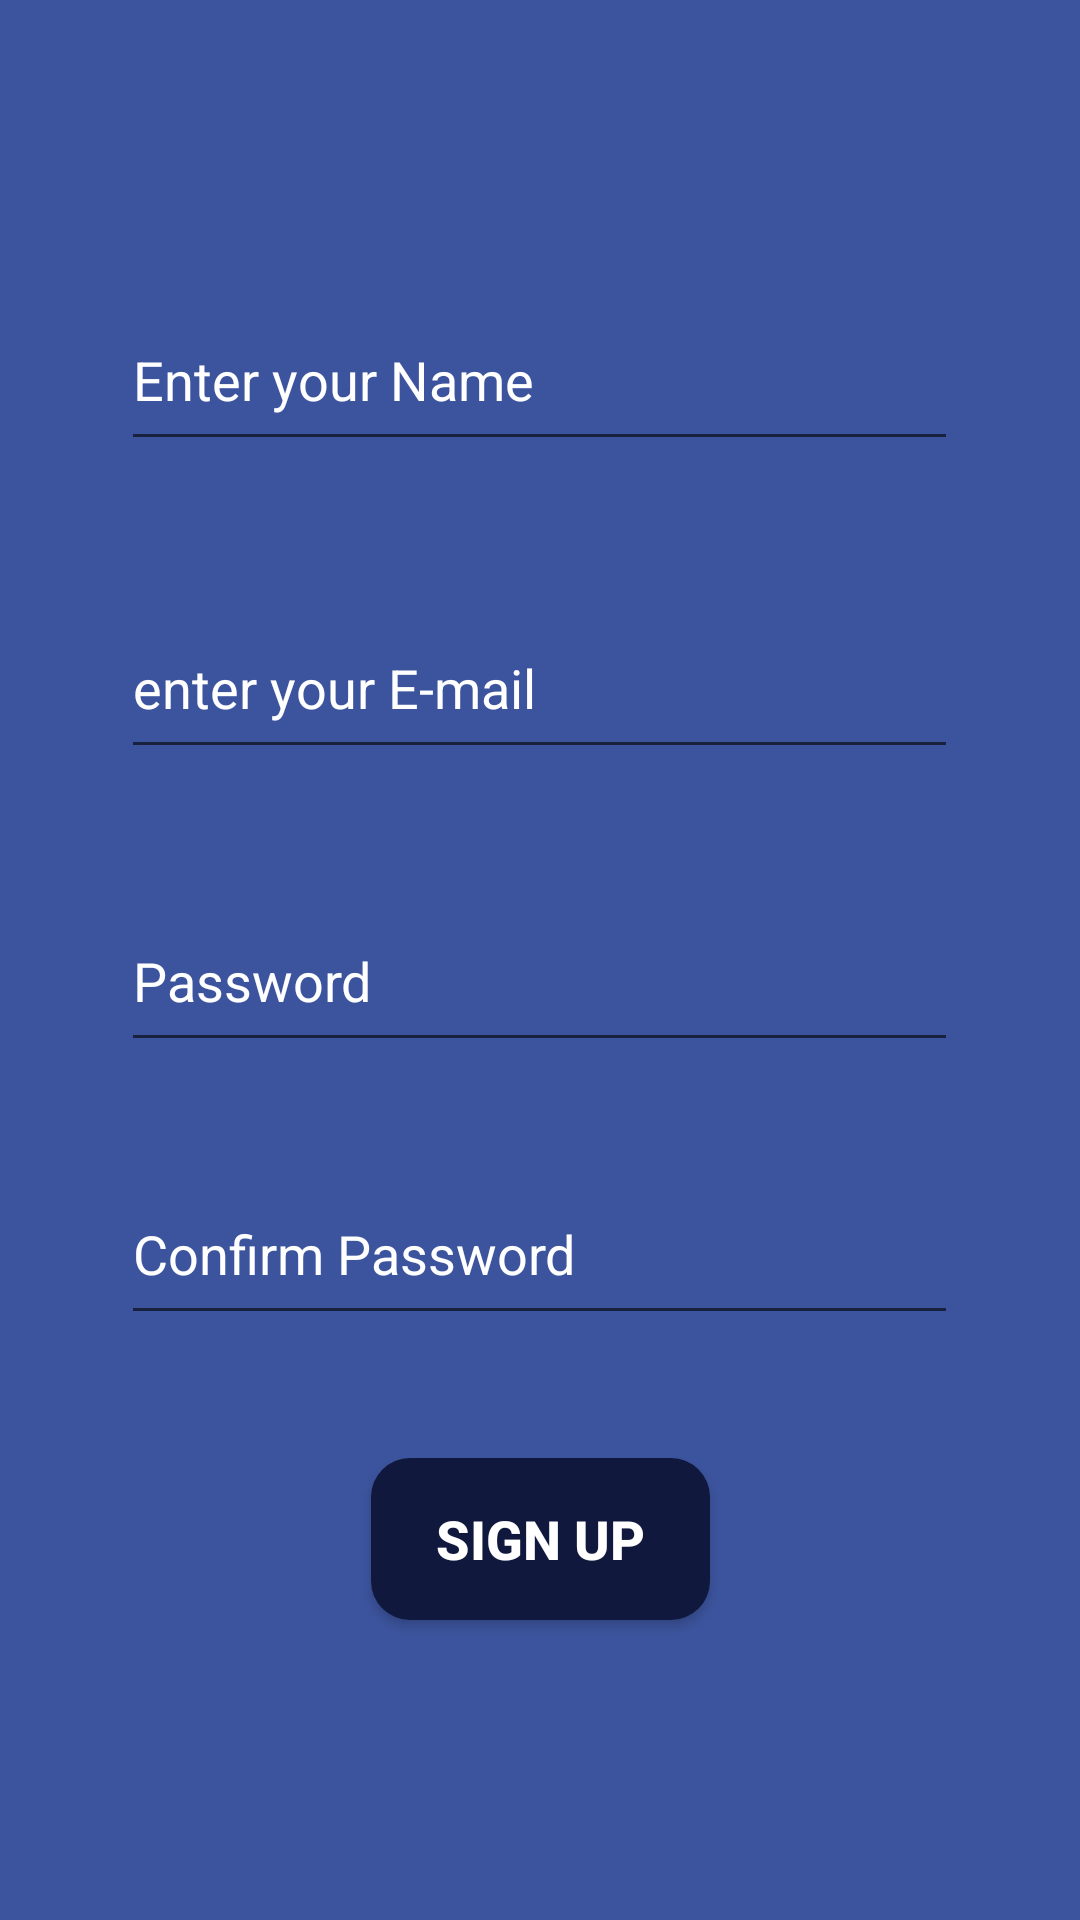

Android layout source for this screen:
<!-- AndroidManifest.xml: application theme Theme.Traffic_Predictor -->
<!-- res/layout/activity_sign_up.xml -->
<?xml version="1.0" encoding="utf-8"?>
<androidx.constraintlayout.widget.ConstraintLayout xmlns:android="http://schemas.android.com/apk/res/android"
    xmlns:app="http://schemas.android.com/apk/res-auto"
    xmlns:tools="http://schemas.android.com/tools"
    android:layout_width="match_parent"
    android:layout_height="match_parent"
    android:background="@color/back"
    tools:context=".Sign_Up">

    <com.google.android.material.textfield.TextInputEditText
        android:id="@+id/editTextText"
        android:layout_width="279dp"
        android:layout_height="57dp"
        android:ems="10"
        android:textColor="#FFFFFF"
        android:textColorHint="#FFFFFF"
        android:hint="Enter your Name"
        android:inputType="text"
        app:layout_constraintBottom_toBottomOf="parent"
        app:layout_constraintEnd_toEndOf="parent"
        app:layout_constraintHorizontal_bias="0.497"
        app:layout_constraintStart_toStartOf="parent"
        app:layout_constraintTop_toTopOf="parent"
        app:layout_constraintVertical_bias="0.166" />

    <com.google.android.material.textfield.TextInputEditText
        android:id="@+id/editTextTextEmailAddress2"
        android:layout_width="279dp"
        android:layout_height="57dp"
        android:ems="10"
        android:textColor="#FFFFFF"
        android:textColorHint="#FFFFFF"
        android:hint="enter your E-mail"
        android:inputType="textEmailAddress"
        app:layout_constraintBottom_toBottomOf="parent"
        app:layout_constraintEnd_toEndOf="parent"
        app:layout_constraintHorizontal_bias="0.497"
        app:layout_constraintStart_toStartOf="parent"
        app:layout_constraintTop_toBottomOf="@+id/editTextText"
        app:layout_constraintVertical_bias="0.106" />

    <com.google.android.material.textfield.TextInputEditText
        android:id="@+id/editTextTextPassword2"
        android:layout_width="279dp"
        android:layout_height="57dp"
        android:ems="10"
        android:textColor="#FFFFFF"
        android:textColorHint="#FFFFFF"
        android:hint="Password"
        android:inputType="textPassword"
        app:layout_constraintBottom_toBottomOf="parent"
        app:layout_constraintEnd_toEndOf="parent"
        app:layout_constraintHorizontal_bias="0.497"
        app:layout_constraintStart_toStartOf="parent"
        app:layout_constraintTop_toBottomOf="@+id/editTextTextEmailAddress2"
        app:layout_constraintVertical_bias="0.124" />

    <com.google.android.material.textfield.TextInputEditText
        android:id="@+id/editTextTextPassword3"
        android:layout_width="279dp"
        android:layout_height="57dp"
        android:ems="10"
        android:textColor="#FFFFFF"
        android:textColorHint="#FFFFFF"
        android:hint="Confirm Password"
        android:inputType="textPassword"
        app:layout_constraintBottom_toBottomOf="parent"
        app:layout_constraintEnd_toEndOf="parent"
        app:layout_constraintHorizontal_bias="0.497"
        app:layout_constraintStart_toStartOf="parent"
        app:layout_constraintTop_toBottomOf="@+id/editTextTextPassword2"
        app:layout_constraintVertical_bias="0.149" />

    <Button
        android:id="@+id/button3"
        android:layout_width="113dp"
        android:layout_height="54dp"
        android:background="@drawable/square_shape"
        android:text="Sign Up"
        android:textColor="@color/white"
        android:textSize="18sp"
        android:textStyle="bold"
        android:onClick="SignedUp"
        app:layout_constraintBottom_toBottomOf="parent"
        app:layout_constraintEnd_toEndOf="parent"
        app:layout_constraintStart_toStartOf="parent"
        app:layout_constraintTop_toBottomOf="@+id/editTextTextPassword3"
        app:layout_constraintVertical_bias="0.29" />
</androidx.constraintlayout.widget.ConstraintLayout>
<!-- resources referenced by this layout -->
<resources>
  <color name="back">#3C549D</color>
  <color name="white">#FFFFFFFF</color>
  <!-- drawable square_shape (drawable) -->
  <?xml version="1.0" encoding="utf-8"?>
  <shape xmlns:android="http://schemas.android.com/apk/res/android" android:shape="rectangle">
      <solid android:color="@color/bnview"/>
      <corners android:radius="13dp"/>
  
  </shape>
  <style name="Theme.Traffic_Predictor" parent="Base.Theme.Traffic_Predictor" />
  <color name="bnview">#10183D</color>
  <style name="Base.Theme.Traffic_Predictor" parent="Theme.AppCompat.Light.NoActionBar">
          
          
      </style>
</resources>
